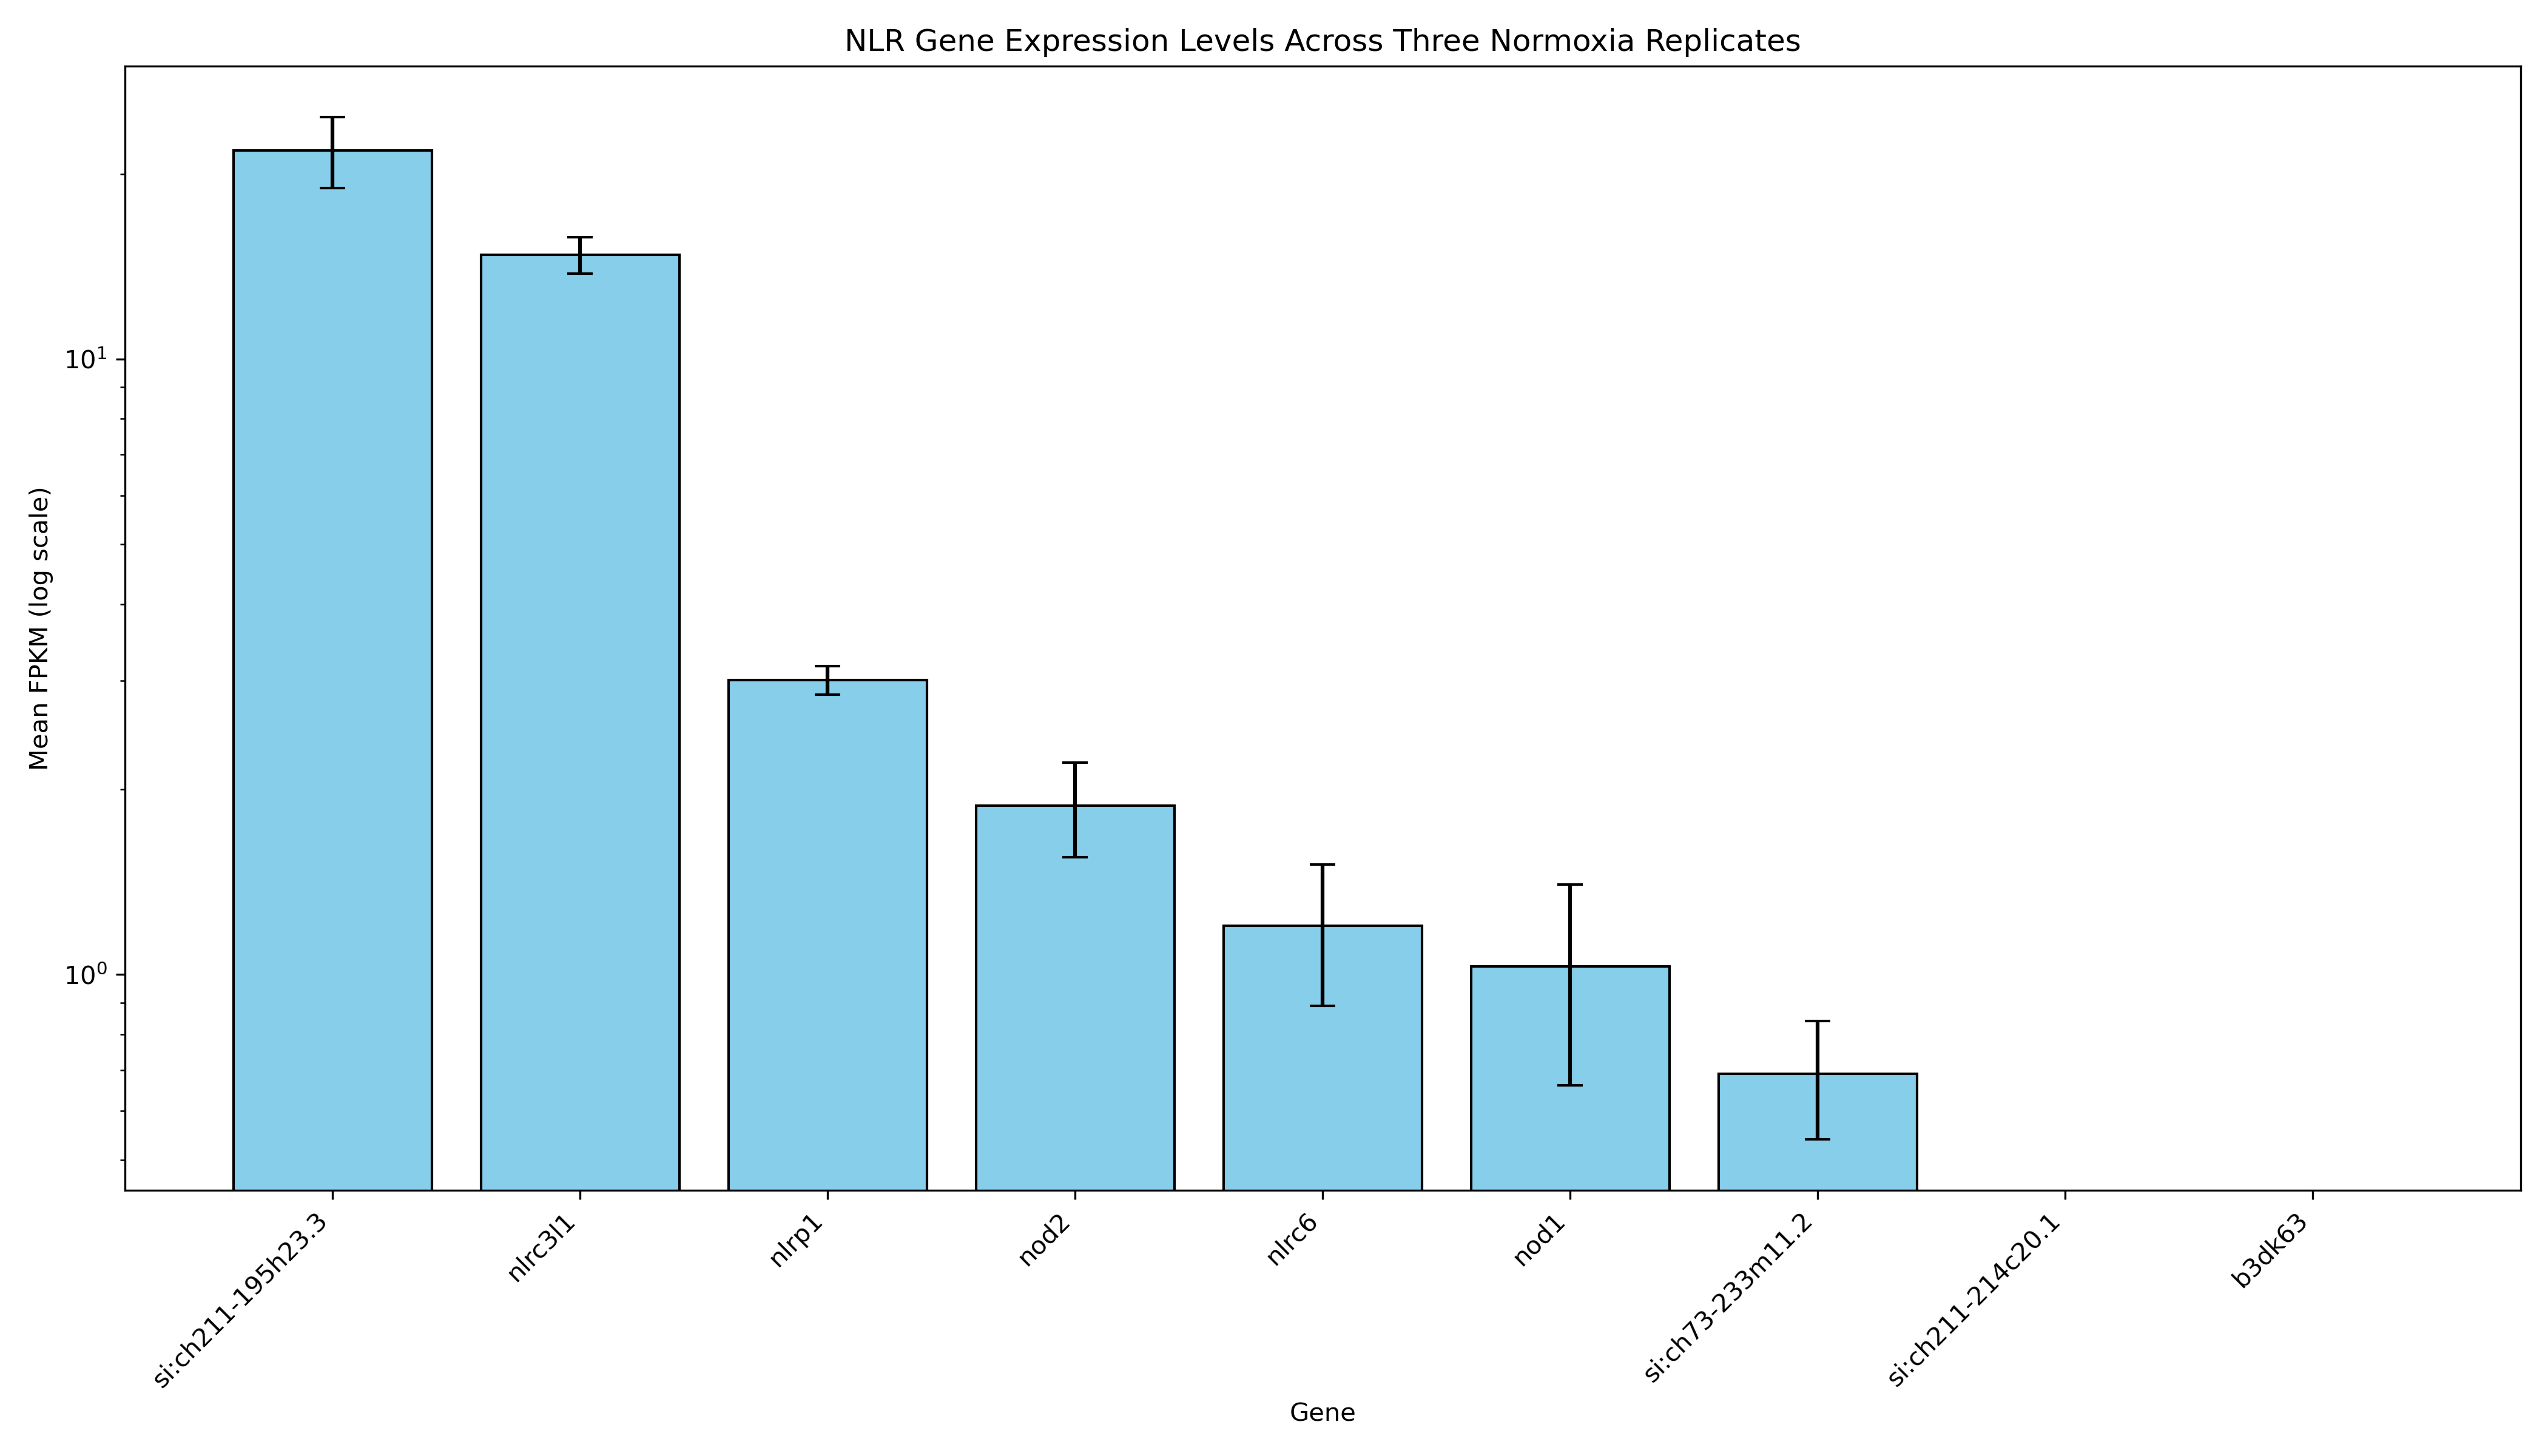

The file beside this chart, header and first rows:
Gene, Length (bp), Counts Run1, Counts Run2, Counts Run3, FPKM Run1, FPKM Run2, FPKM Run3, Mean FPKM, StdDev, Expression Level
actb2, 1846, 180244, 170029, 149061, 3283, 3279, 3103, 3222, 102.7, Very High
b2m, 1145, 32675, 20022, 21508, 959.4, 622.5, 721.9, 768, 173.1, Very High
actb1, 1730, 17351, 14911, 14771, 337.2, 306.9, 328.1, 324.1, 15.57, Very High
si:ch211-195h23.3, 2554, 1883, 1365, 1443, 24.79, 19.03, 21.71, 21.84, 2.88, High
tbp, 1729, 1102, 1024, 989, 21.43, 21.09, 21.98, 21.5, 0.45, High
nlrc3l1, 4518, 1990, 1744, 1851, 14.81, 13.74, 15.74, 14.77, 1.0, High
nlrp1, 6310, 593, 503, 498, 3.16, 2.84, 3.03, 3.01, 0.16, Moderate
nod2, 4561, 220, 227, 268, 1.62, 1.77, 2.26, 1.88, 0.33, Moderate
nlrc6, 3809, 95, 148, 136, 0.84, 1.38, 1.37, 1.2, 0.31, Moderate
nod1, 3444, 68, 135, 92, 0.66, 1.4, 1.03, 1.03, 0.37, Moderate
si:ch73-233m11.2, 3077, 59, 50, 69, 0.64, 0.58, 0.86, 0.69, 0.15, Low
si:ch211-214c20.1, 0, 0, 0, 0, 0.0, 0.0, 0.0, 0.0, 0.0, Very Low
b3dk63, 0, 0, 0, 0, 0.0, 0.0, 0.0, 0.0, 0.0, Very Low
